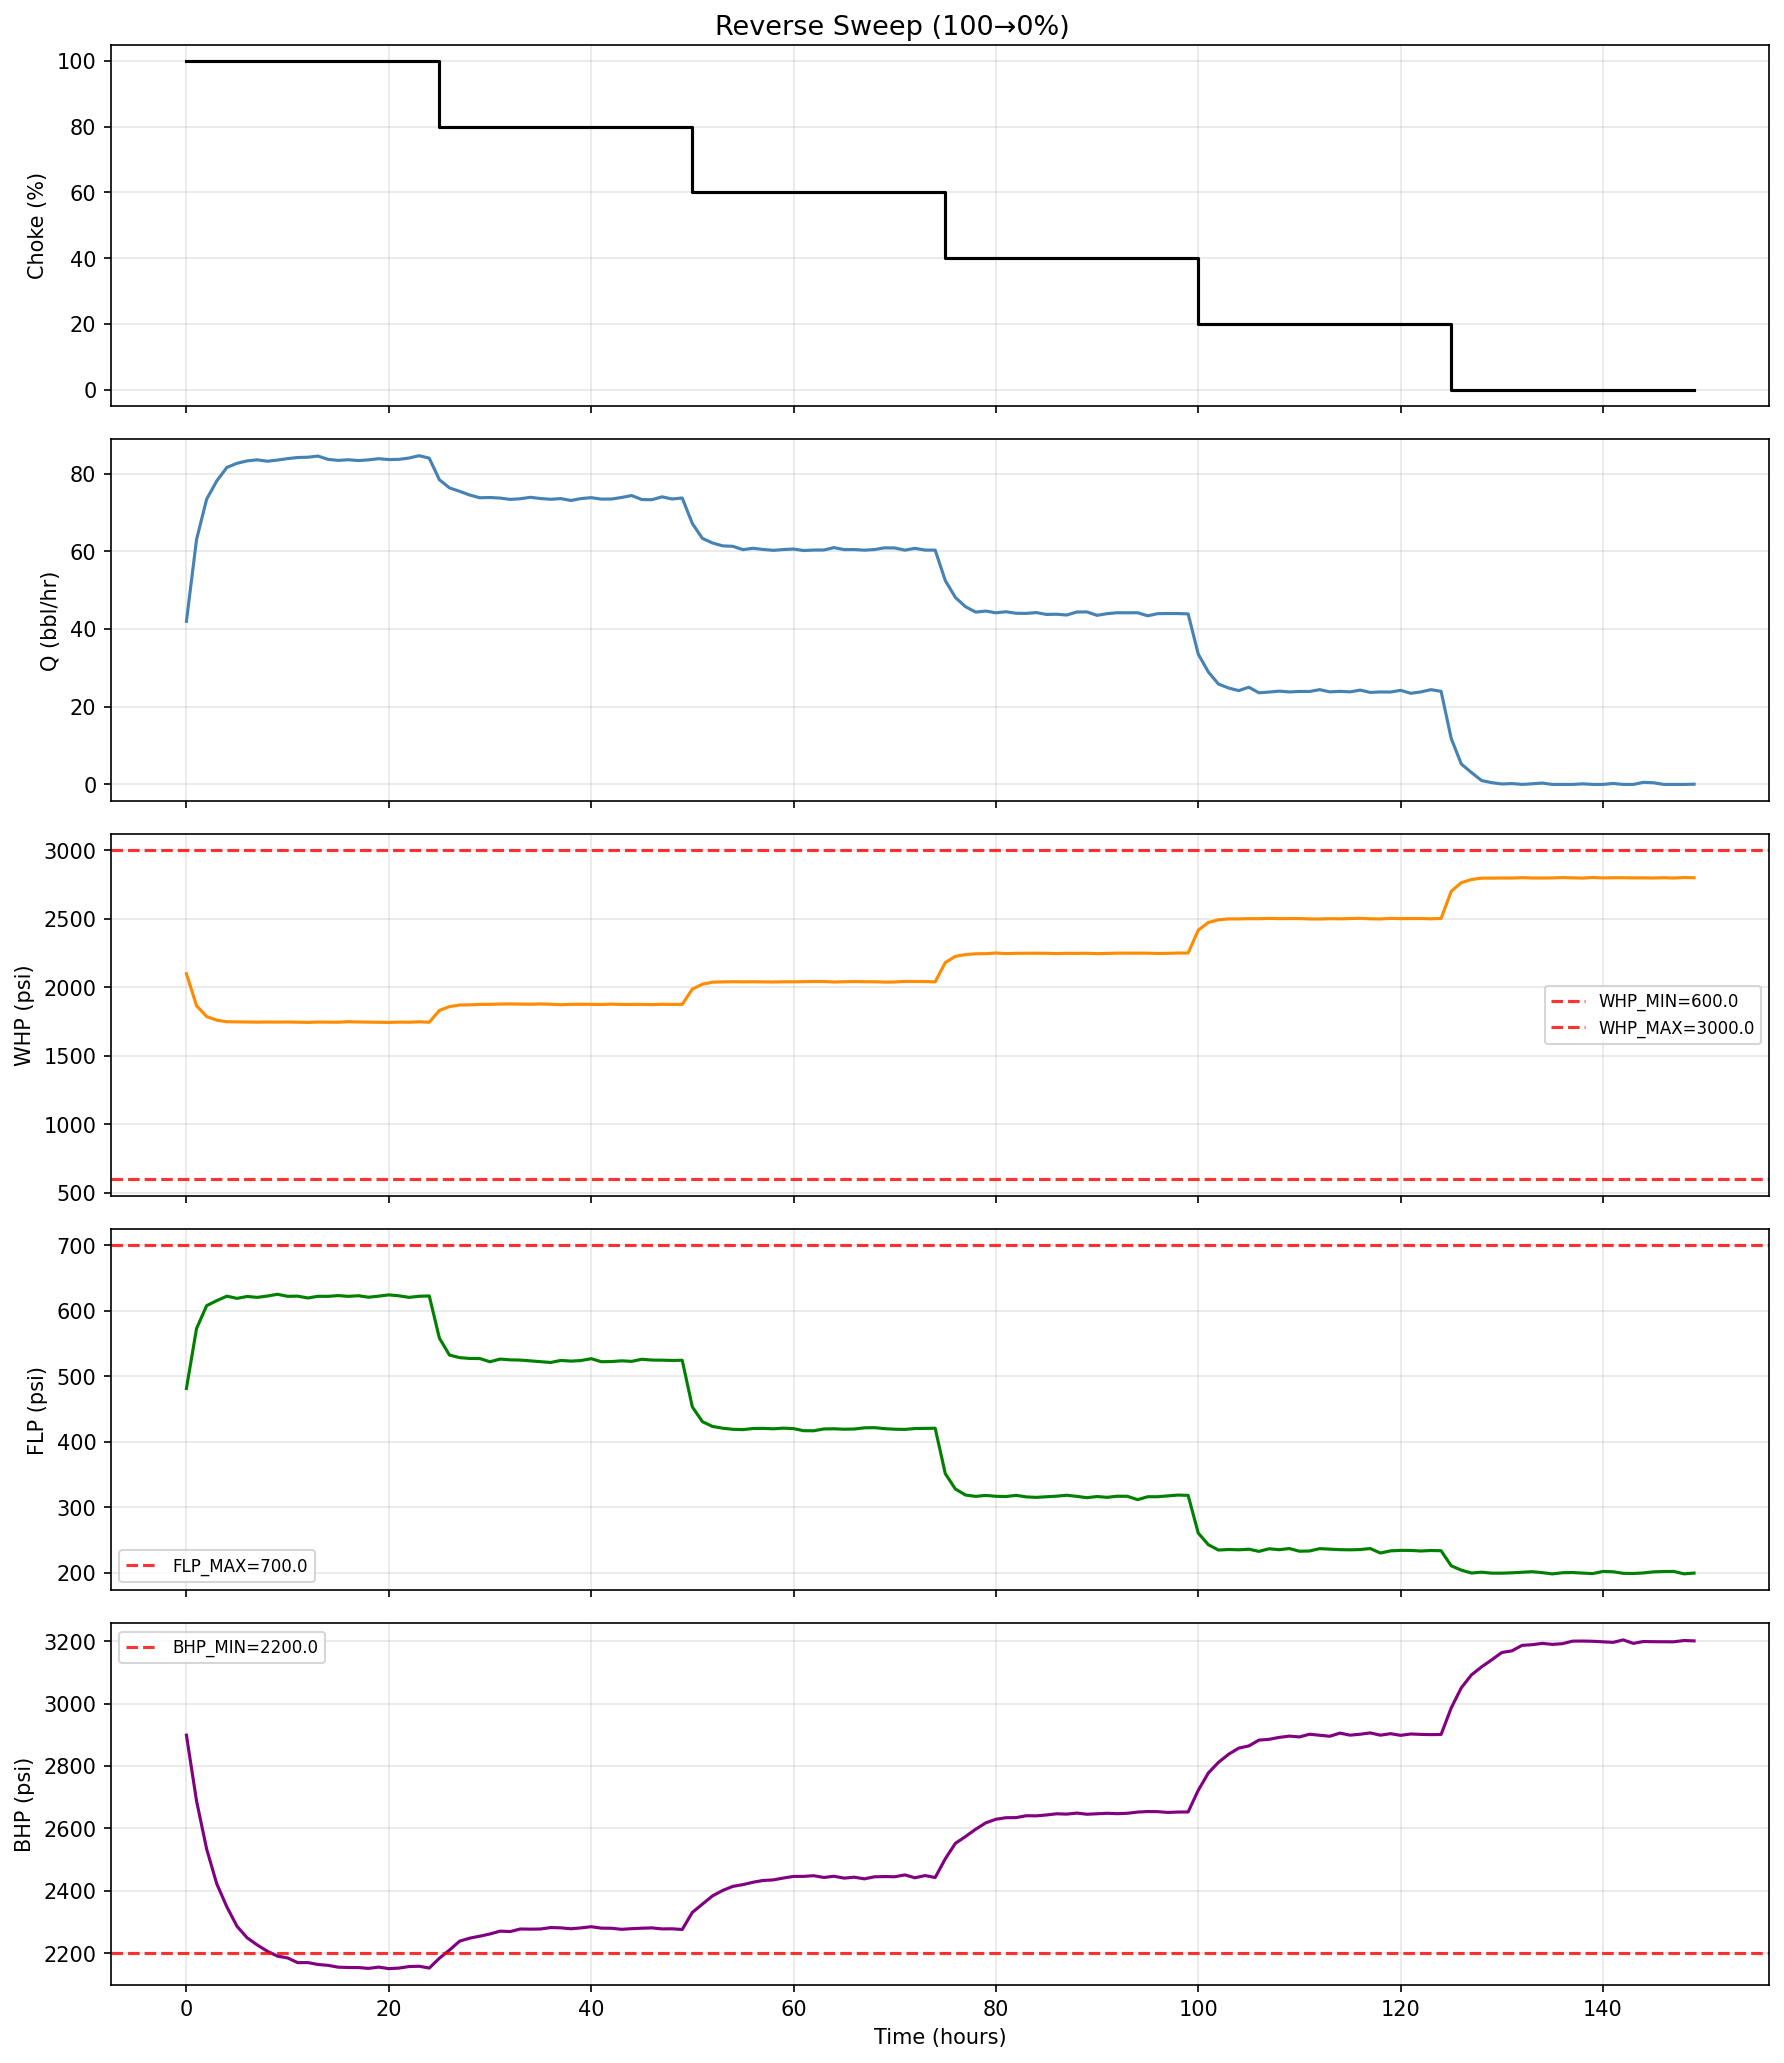

The data file committed next to this chart (first rows):
time, choke, Q, WHP, FLP, BHP
0, 100, 41.97, 2100, 481.1, 2899
1, 100, 63, 1866, 572.7, 2688
2, 100, 73.42, 1787, 607.6, 2533
3, 100, 78.09, 1761, 615.3, 2422
4, 100, 81.56, 1749, 622.1, 2348
5, 100, 82.63, 1748, 618.7, 2286
6, 100, 83.25, 1748, 621.7, 2249
7, 100, 83.52, 1746, 620.2, 2226
8, 100, 83.16, 1747, 622.3, 2206
9, 100, 83.46, 1747, 625, 2190
10, 100, 83.83, 1747, 621.9, 2184
11, 100, 84.11, 1746, 622.1, 2169
12, 100, 84.19, 1744, 619.3, 2170
13, 100, 84.48, 1747, 621.9, 2163
14, 100, 83.64, 1747, 621.8, 2161
15, 100, 83.37, 1746, 623, 2155
16, 100, 83.54, 1749, 621.8, 2154
17, 100, 83.33, 1747, 622.8, 2154
18, 100, 83.51, 1746, 620.5, 2151
19, 100, 83.81, 1745, 622.1, 2155
20, 100, 83.59, 1744, 624.1, 2150
21, 100, 83.64, 1747, 622.6, 2152
22, 100, 83.98, 1746, 620.3, 2157
23, 100, 84.59, 1749, 622, 2158
24, 100, 83.95, 1746, 622.4, 2152
25, 80, 78.39, 1832, 558.1, 2183
26, 80, 76.29, 1860, 532.1, 2210
27, 80, 75.42, 1871, 528.2, 2238
28, 80, 74.46, 1873, 527, 2248
29, 80, 73.76, 1876, 526.8, 2254
30, 80, 73.82, 1876, 521.9, 2261
31, 80, 73.68, 1878, 526, 2270
32, 80, 73.33, 1879, 524.8, 2269
33, 80, 73.5, 1878, 524.5, 2277
34, 80, 73.88, 1877, 523.2, 2277
35, 80, 73.56, 1879, 522, 2277
36, 80, 73.37, 1877, 520.8, 2282
37, 80, 73.54, 1874, 523.9, 2281
38, 80, 73.06, 1876, 522.9, 2278
39, 80, 73.55, 1877, 523.8, 2281
40, 80, 73.78, 1876, 526.6, 2285
41, 80, 73.41, 1875, 522, 2280
42, 80, 73.43, 1878, 522.2, 2280
43, 80, 73.83, 1875, 523.3, 2276
44, 80, 74.32, 1875, 522.5, 2278
45, 80, 73.31, 1876, 525.7, 2280
46, 80, 73.26, 1874, 524.5, 2281
47, 80, 74, 1877, 524.3, 2278
48, 80, 73.45, 1876, 523.9, 2278
49, 80, 73.7, 1876, 524.2, 2276
50, 60, 67.13, 1987, 452.9, 2331
51, 60, 63.29, 2023, 430.4, 2357
52, 60, 62.12, 2038, 423.1, 2384
53, 60, 61.38, 2040, 420.4, 2401
54, 60, 61.26, 2042, 418.7, 2414
55, 60, 60.41, 2041, 418.2, 2420
56, 60, 60.76, 2041, 419.9, 2427
57, 60, 60.46, 2041, 420.2, 2433
58, 60, 60.23, 2039, 419.5, 2435
59, 60, 60.43, 2041, 420.5, 2441
... 90 more rows
